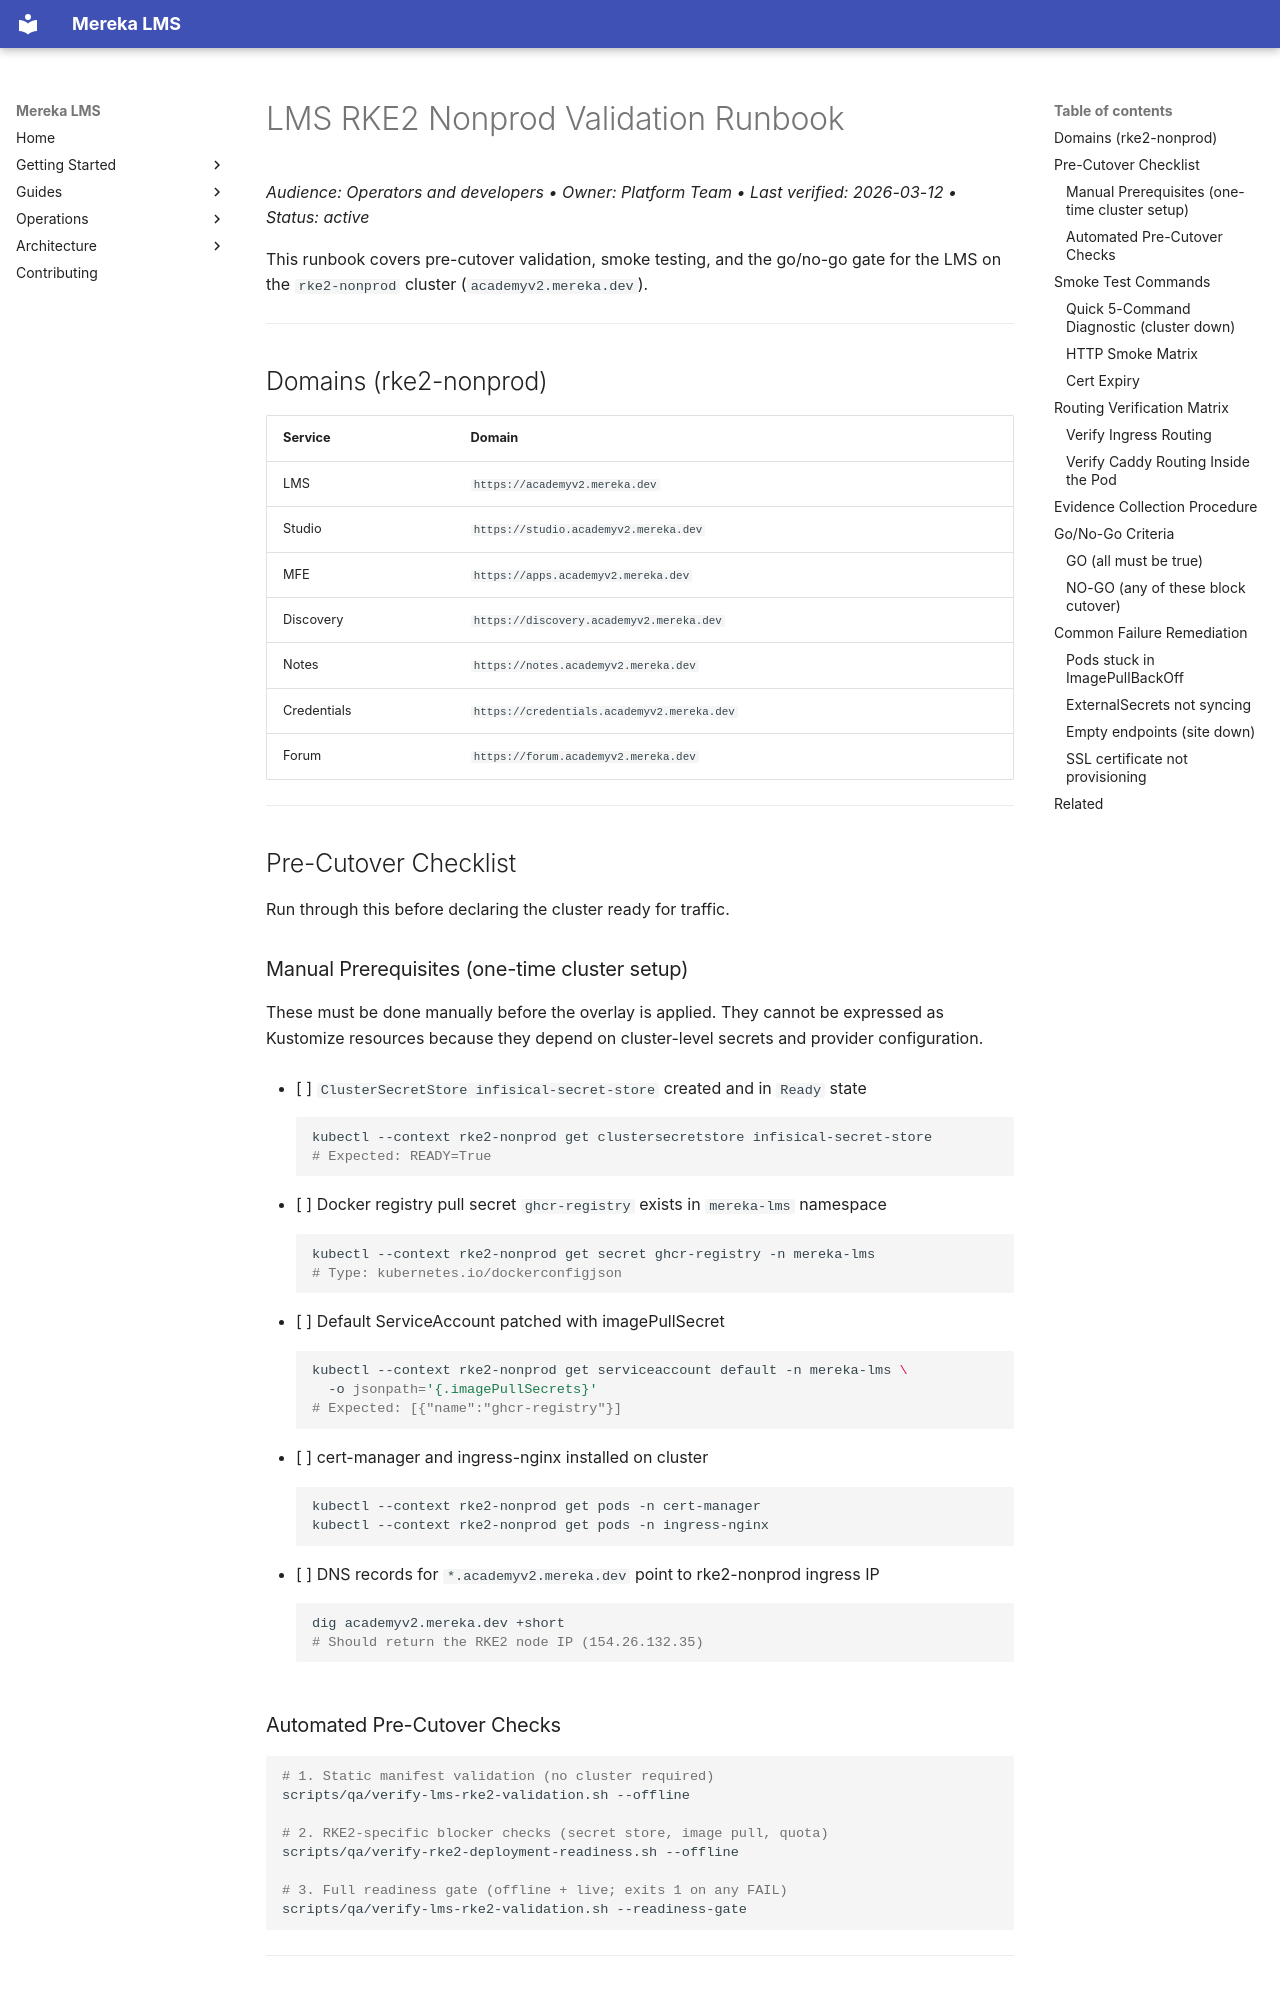

repository: lifeofgurpreet/mereka-lms-prototype · page: ops/runbooks/LMS_RKE2_VALIDATION/index.html · generator: mkdocs

# LMS RKE2 Nonprod Validation Runbook
_Audience: Operators and developers • Owner: Platform Team • Last verified: 2026-03-12 • Status: active_

<!-- Last updated: 2026-02-24 -->

This runbook covers pre-cutover validation, smoke testing, and the go/no-go gate
for the LMS on the `rke2-nonprod` cluster (`academyv2.mereka.dev`).

---

## Domains (rke2-nonprod)

| Service | Domain |
|---------|--------|
| LMS | `https://academyv2.mereka.dev` |
| Studio | `https://studio.academyv2.mereka.dev` |
| MFE | `https://apps.academyv2.mereka.dev` |
| Discovery | `https://discovery.academyv2.mereka.dev` |
| Notes | `https://notes.academyv2.mereka.dev` |
| Credentials | `https://credentials.academyv2.mereka.dev` |
| Forum | `https://forum.academyv2.mereka.dev` |

---

## Pre-Cutover Checklist

Run through this before declaring the cluster ready for traffic.

### Manual Prerequisites (one-time cluster setup)

These must be done manually before the overlay is applied. They cannot be expressed
as Kustomize resources because they depend on cluster-level secrets and provider
configuration.

- [ ] `ClusterSecretStore infisical-secret-store` created and in `Ready` state
  ```bash
  kubectl --context rke2-nonprod get clustersecretstore infisical-secret-store
  # Expected: READY=True
  ```

- [ ] Docker registry pull secret `ghcr-registry` exists in `mereka-lms` namespace
  ```bash
  kubectl --context rke2-nonprod get secret ghcr-registry -n mereka-lms
  # Type: kubernetes.io/dockerconfigjson
  ```

- [ ] Default ServiceAccount patched with imagePullSecret
  ```bash
  kubectl --context rke2-nonprod get serviceaccount default -n mereka-lms \
    -o jsonpath='{.imagePullSecrets}'
  # Expected: [{"name":"ghcr-registry"}]
  ```

- [ ] cert-manager and ingress-nginx installed on cluster
  ```bash
  kubectl --context rke2-nonprod get pods -n cert-manager
  kubectl --context rke2-nonprod get pods -n ingress-nginx
  ```

- [ ] DNS records for `*.academyv2.mereka.dev` point to rke2-nonprod ingress IP
  ```bash
  dig academyv2.mereka.dev +short
  # Should return the RKE2 node IP (154.26.132.35)
  ```

### Automated Pre-Cutover Checks

```bash
# 1. Static manifest validation (no cluster required)
scripts/qa/verify-lms-rke2-validation.sh --offline

# 2. RKE2-specific blocker checks (secret store, image pull, quota)
scripts/qa/verify-rke2-deployment-readiness.sh --offline

# 3. Full readiness gate (offline + live; exits 1 on any FAIL)
scripts/qa/verify-lms-rke2-validation.sh --readiness-gate
```

---

## Smoke Test Commands
